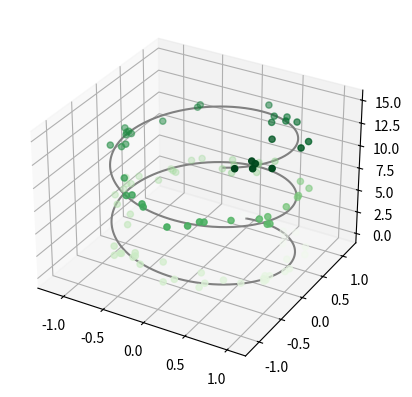

Generate this figure with matplotlib:
import matplotlib.pyplot as plt
import numpy as np

ax = plt.axes(projection='3d')

# data for a three-dimentional line
z = np.linspace(0,15,1000)
x = np.sin(z)
y = np.cos(z)

ax.plot3D(x,y,z, 'gray')

zdata = 15 * np.random.random(100)
xdata = np.sin(zdata) + 0.1 * np.random.randn(100)
ydata = np.cos(zdata) + 0.1 * np.random.randn(100)

ax.scatter3D(xdata, ydata, zdata, c=zdata, cmap='Greens')
plt.show()
